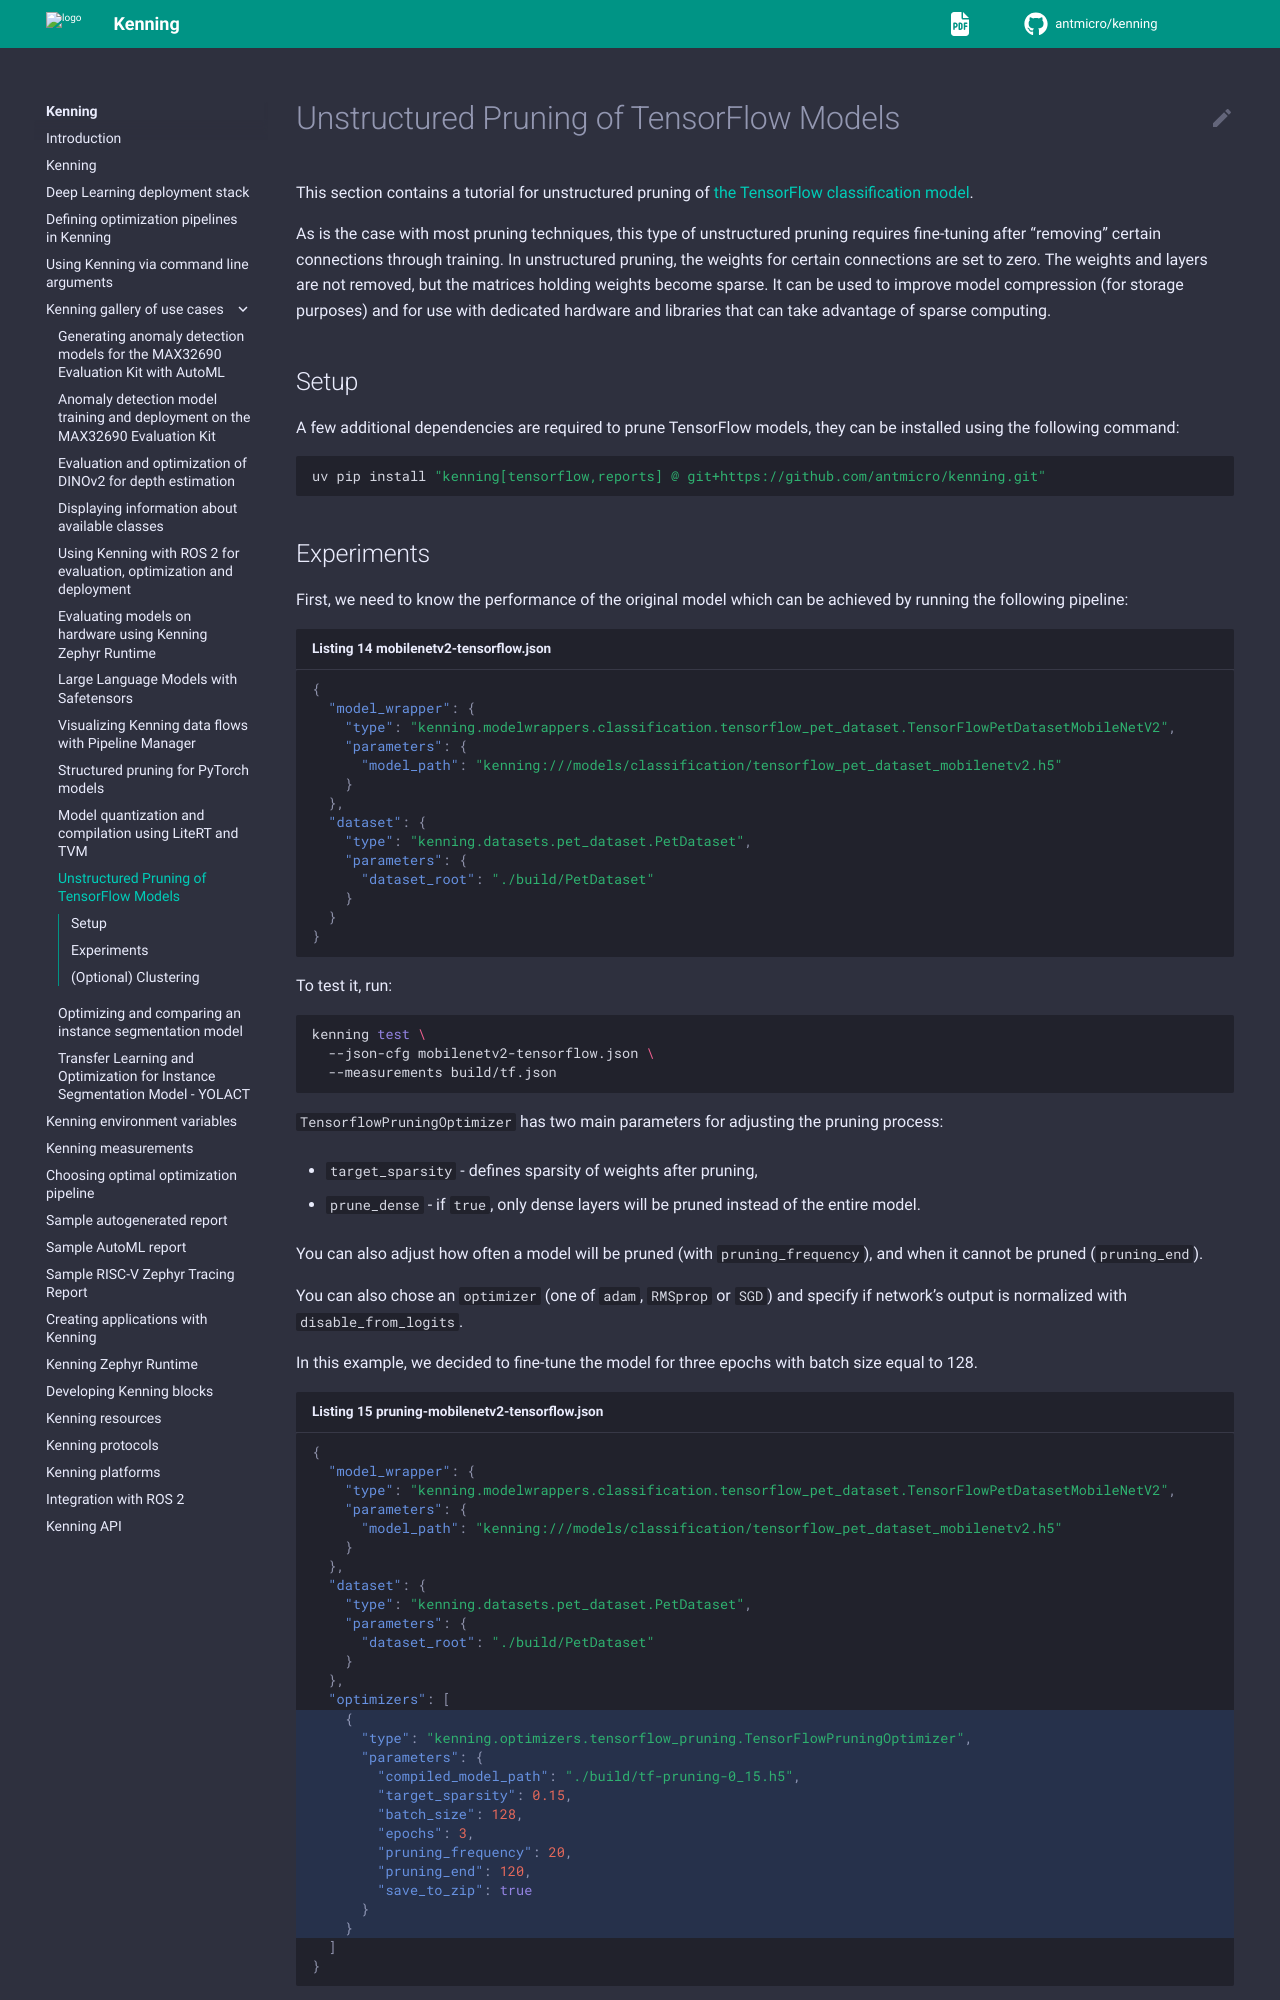

repository: antmicro/kenning · page: gallery/unstructured-pruning-tensorflow.html · generator: sphinx

# Unstructured Pruning of TensorFlow Models

This section contains a tutorial for unstructured pruning of [the TensorFlow classification model](https://github.com/antmicro/kenning/blob/main/kenning/modelwrappers/classification/tensorflow_pet_dataset.py).

As is the case with most pruning techniques, this type of unstructured pruning requires fine-tuning after "removing" certain connections through training.
In unstructured pruning, the weights for certain connections are set to zero.
The weights and layers are not removed, but the matrices holding weights become sparse.
It can be used to improve model compression (for storage purposes) and for use with dedicated hardware and libraries that can take advantage of sparse computing.

## Setup

A few additional dependencies are required to prune TensorFlow models, they can be installed using the following command:

```bash
uv pip install "kenning[tensorflow,reports] @ git+https://github.com/antmicro/kenning.git"
```
